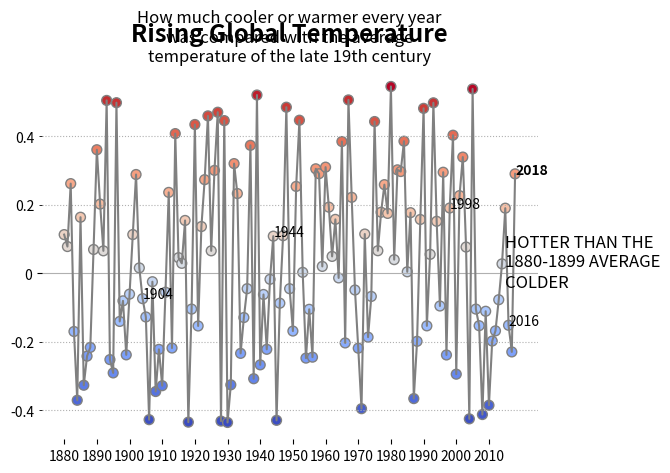

Write the Python code that produced this figure.
import numpy as np
import matplotlib as mpl
import matplotlib.pyplot as plt

# Dane na osi Y losowe, więc czasami (dla niektórych danych) tekst zlewa się z wykresem,
# i ogólnie losowe dane źle wpływają na czytelność i estetykę, z oryginalnymi wyglądałoby lepiej,
# z tego powodu też postanowiłem dać tytuł nad wykresem, a nie w jego rogu jak w NYT
X = np.linspace(start=1880, stop=2018, num=139)
Y = np.random.random(139)
mean = np.mean(Y[:20])
Y = Y - mean


fig, ax = plt.subplots()

ax.plot(X, Y, color='grey')
ax.scatter(X, Y, s=200, c=Y, cmap='coolwarm', marker='.', edgecolors='grey')

ax.set_xticks(np.arange(1880, 2011, 10))
ax.set_yticks(np.array([0.0]))

ax.yaxis.set_minor_locator(mpl.ticker.MultipleLocator(0.2))
ax.yaxis.set_minor_formatter(mpl.ticker.FormatStrFormatter("%.1f"))

# linie co 0.2 na osi y
ax.grid(axis='y', which='minor', linestyle=':')
ax.grid(axis='y', which='major', linestyle='-')

# niewidzialne osie
for direction in ('top', 'right', 'bottom', 'left'):
    ax.spines[direction].set_visible(False)

# Opisy konkretnych markerów
ax.annotate(1904, (X[1904 - 1880], Y[1904 - 1880]))
ax.annotate(1944, (X[1944 - 1880], Y[1944 - 1880]))
ax.annotate(1998, (X[1998 - 1880], Y[1998 - 1880]))
ax.annotate(2016, (X[2016 - 1880], Y[2016 - 1880]))
ax.annotate(2018, (X[2018 - 1880], Y[2018 - 1880]), weight='bold')

# Tekst
ax.text(2015, 0.02, 'HOTTER THAN THE\n1880-1899 AVERAGE', size='large')
ax.text(2015, -0.04, 'COLDER', size='large')
mid = (fig.subplotpars.left + fig.subplotpars.right) / 2  # bez tego suptitle i title mają delikatny offset w osi x
plt.suptitle('Rising Global Temperature', size='xx-large', weight='bold', x=mid)
plt.title('How much cooler or warmer every year\nwas compared with the average\ntemperature of the late 19th century', size='large')


fig.show()
